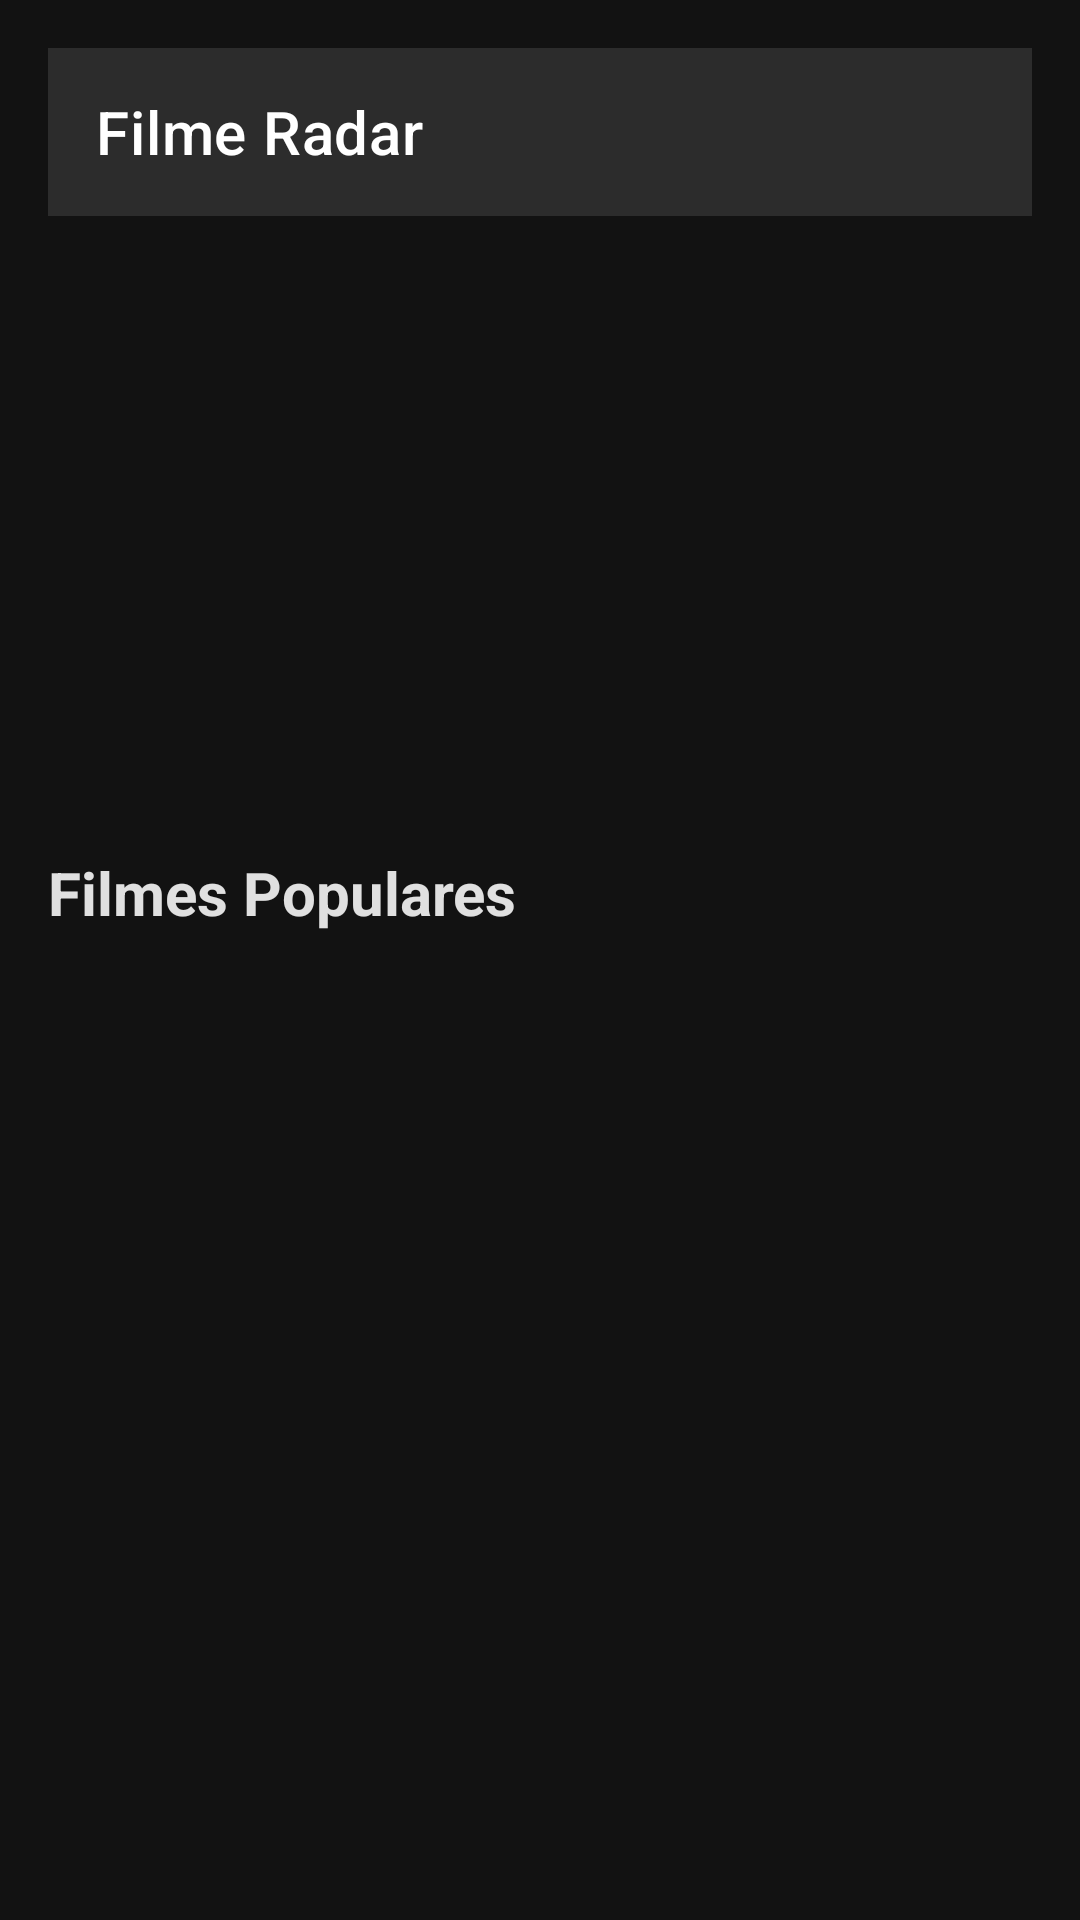

This screen was rendered from an Android layout file. Write that file and the resources it references.
<!-- AndroidManifest.xml: application theme Theme.MovieBrowser -->
<!-- res/layout/fragment_movie_list.xml -->
<?xml version="1.0" encoding="utf-8"?>
<LinearLayout xmlns:android="http://schemas.android.com/apk/res/android"
    xmlns:app="http://schemas.android.com/apk/res-auto"
    android:orientation="vertical" android:layout_width="match_parent"
    android:layout_height="match_parent"
    android:padding="16dp">

    <androidx.appcompat.widget.Toolbar
        android:id="@+id/toolbar_main"
        android:layout_width="match_parent"
        android:layout_height="?attr/actionBarSize"
        android:background="?attr/colorPrimary"
        app:title="Filme Radar"
        app:titleTextColor="@android:color/white" />

    <ImageView
        android:id="@+id/welcome_image"
        android:layout_width="match_parent"
        android:layout_height="200dp"
        android:scaleType="centerCrop"
        android:src="@drawable/ic_welcome"
        android:contentDescription="@string/welcome" />

    <TextView
        android:id="@+id/tv_title_movies"
        android:layout_width="wrap_content"
        android:layout_height="wrap_content"
        android:text="Filmes Populares"
        android:textColor="@color/noir_white"
        android:textSize="20sp"
        android:textStyle="bold"
        android:layout_marginTop="12dp"
        android:layout_marginBottom="12dp" />

    <androidx.recyclerview.widget.RecyclerView
        android:id="@+id/rv_movies"
        android:layout_width="match_parent"
        android:layout_height="match_parent"/>
</LinearLayout>
<!-- resources referenced by this layout -->
<resources>
  <color name="noir_white">#E0E0E0</color>
  <string name="welcome">Bem-vindo!</string>
  <style name="Theme.MovieBrowser" parent="Theme.MaterialComponents.DayNight.NoActionBar">
          
          <item name="colorPrimary">@color/noir_grey</item>
          <item name="colorPrimaryVariant">@color/noir_black</item>
          <item name="colorOnPrimary">@color/noir_white</item>
  
          <item name="colorSecondary">@color/noir_red</item>
          <item name="colorOnSecondary">@color/noir_white</item>
  
          
          <item name="android:colorBackground">@color/noir_black</item>
          <item name="colorSurface">@color/noir_grey</item>
          <item name="colorOnSurface">@color/noir_white</item>
  
          
          <item name="android:textColorPrimary">@color/noir_white</item>
  
          
          <item name="colorControlNormal">@color/noir_white</item>
          <item name="colorAccent">@color/noir_red</item>
  
          
          <item name="android:windowLightStatusBar" tools:targetApi="23">false</item>
      </style>
  <color name="noir_grey">#2C2C2C</color>
  <color name="noir_black">#121212</color>
  <color name="noir_red">#B00020</color>
</resources>
